The GitHub repository vignesh-tck/tree-species-ml contains a labelled image folder "banana_split" with 2 categories: healthy, unhealthy. Examples follow, each with its label.

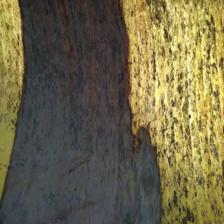
Label: unhealthy

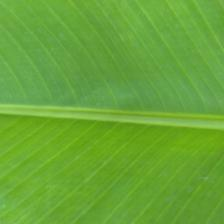
Label: healthy

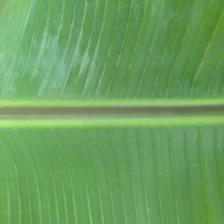
Label: healthy

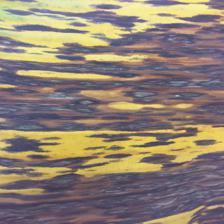
Label: unhealthy

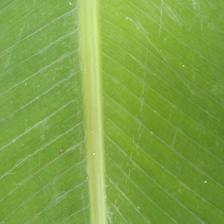
Label: healthy

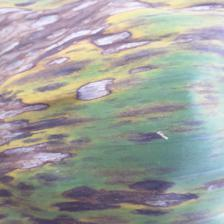
Label: unhealthy
